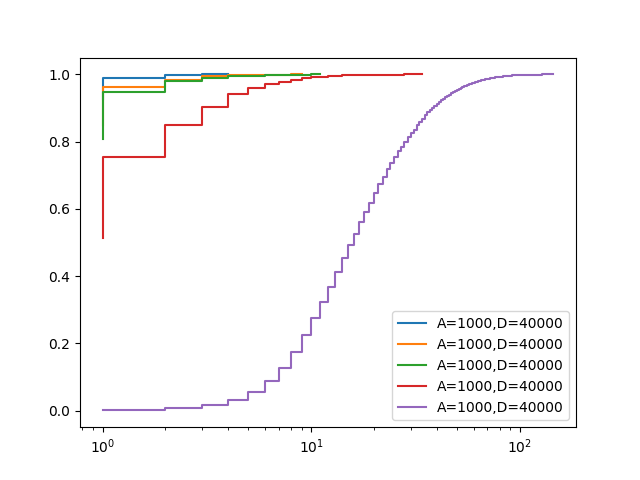

Values plotted in this chart, from the file beside it:
, tau_awakening, tau_survive, D_max, filename
0, 1000, 3000, 40000, ../out/F2b/00000_001.pk
1, 1000, 4000, 40000, ../out/F2b/00001_001.pk
2, 1000, 5000, 40000, ../out/F2b/00002_001.pk
3, 1000, 10000, 40000, ../out/F2b/00003_001.pk
4, 1000, 50000, 40000, ../out/F2b/00004_001.pk
